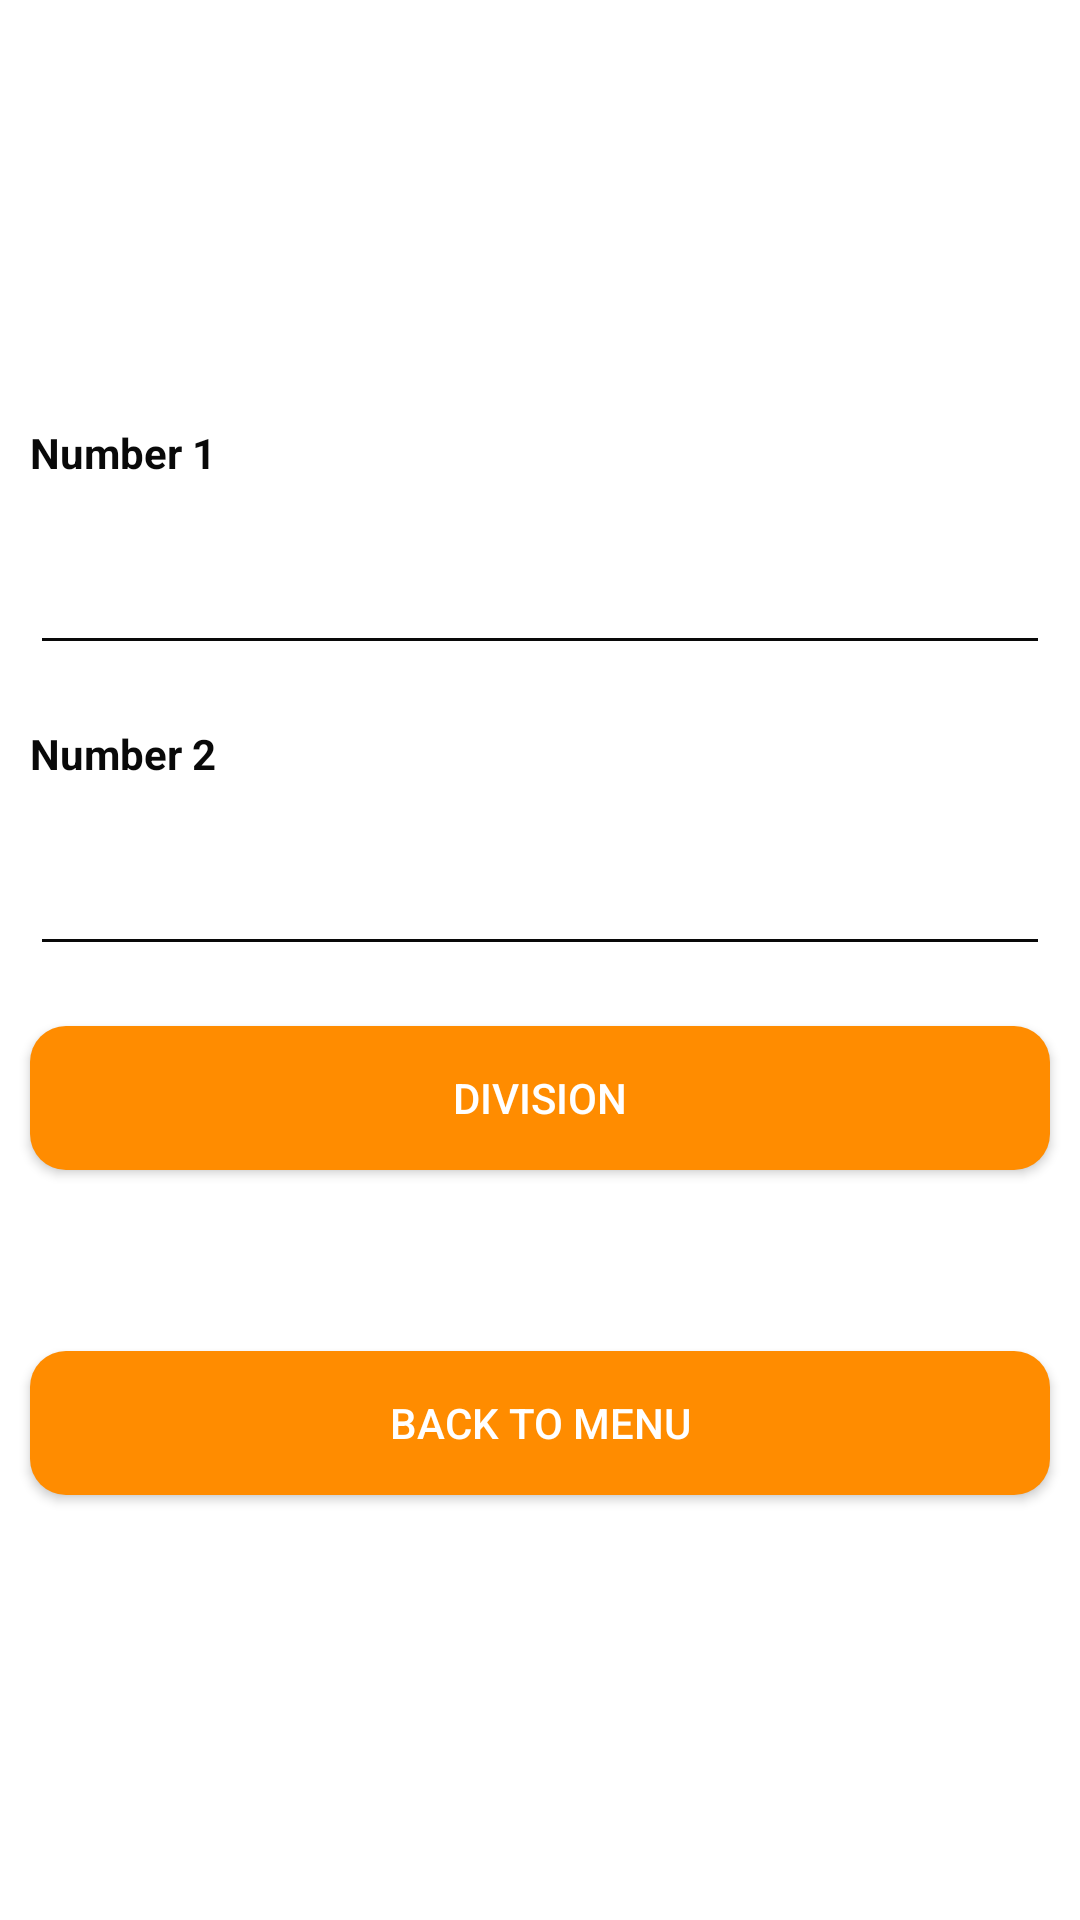

Android layout source for this screen:
<!-- AndroidManifest.xml: application theme Theme.NeewCalculator -->
<!-- res/layout/activity_division.xml -->
<LinearLayout android:layout_height="match_parent"
    android:layout_width="match_parent"
    xmlns:android="http://schemas.android.com/apk/res/android"
    android:background="#ffffff"
    android:gravity="center"
    android:orientation="vertical">

    <TextView
        android:layout_width="match_parent"
        android:layout_height="wrap_content"
        android:text="Number 1"
        android:textStyle="bold"
        android:textColor="#090909"
        android:layout_margin="10dp"
        />
    <EditText
        android:layout_width="match_parent"
        android:layout_height="wrap_content"
        android:layout_margin="10dp"
        android:inputType="number"
        android:textColor="#090909"
        android:id="@+id/no1"
        android:backgroundTint="#090909"/>

    <TextView
        android:layout_width="match_parent"
        android:layout_height="wrap_content"
        android:text="Number 2"
        android:textStyle="bold"
        android:textColor="#090909"
        android:layout_margin="10dp"
        />
    <EditText
        android:layout_width="match_parent"
        android:layout_height="wrap_content"
        android:layout_margin="10dp"
        android:inputType="number"
        android:textColor="#090909"
        android:id="@+id/no2"
        android:backgroundTint="#090909"/>

    <androidx.appcompat.widget.AppCompatButton
        android:layout_width="match_parent"
        android:layout_height="wrap_content"
        android:text="Division"
        android:textColor="#FFFFFF"
        android:background="@drawable/round"
        android:id="@+id/divisionbutt"
        android:layout_margin="10dp"/>

    <TextView
        android:layout_width="match_parent"
        android:layout_height="wrap_content"
        android:textSize="30dp"
        android:textColor="#090909"
        android:gravity="center"
        android:id="@+id/answe"/>

    <androidx.appcompat.widget.AppCompatButton
        android:layout_width="match_parent"
        android:layout_height="wrap_content"
        android:text="BACK TO MENU"
        android:textColor="#FFFFFF"
        android:background="@drawable/round"
        android:layout_margin="10dp"
        android:id="@+id/backtobutt"/>

</LinearLayout>
<!-- resources referenced by this layout -->
<resources>
  <!-- drawable round (drawable) -->
  <?xml version="1.0" encoding="utf-8"?>
  <shape
      xmlns:android="http://schemas.android.com/apk/res/android">
      <solid android:color="#FF8C00"/>
      <corners android:radius="12dp"/>
  </shape>
  <style name="Theme.NeewCalculator" parent="Base.Theme.NeewCalculator" />
  <style name="Base.Theme.NeewCalculator" parent="Theme.Material3.DayNight.NoActionBar">
          
          
      </style>
</resources>
